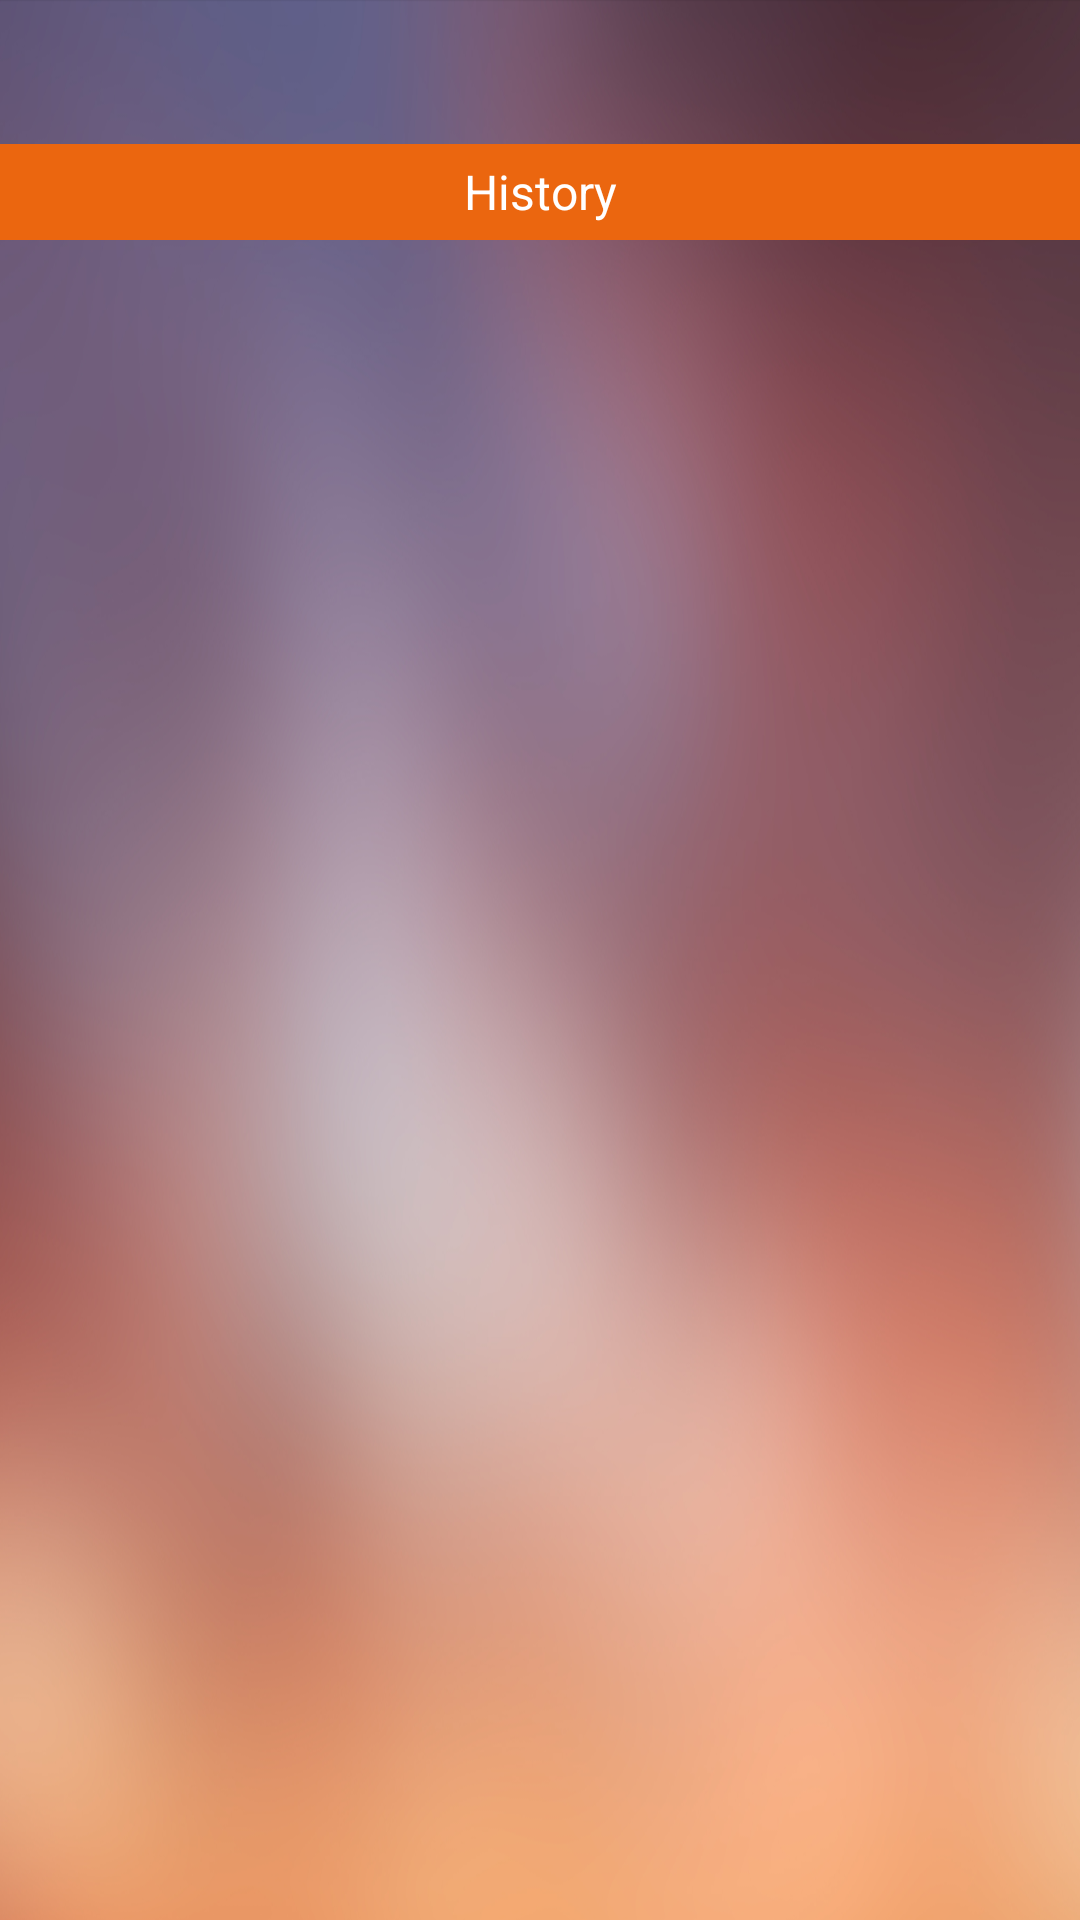

Produce the Android XML layout that renders to this screen, including the resource entries it uses.
<!-- AndroidManifest.xml: application theme AmpertechTheme -->
<!-- res/layout/activity_history.xml -->
<?xml version="1.0" encoding="utf-8"?>
<RelativeLayout xmlns:android="http://schemas.android.com/apk/res/android"
    xmlns:tools="http://schemas.android.com/tools"
    android:layout_width="match_parent"
    android:layout_height="match_parent"
    android:background="@drawable/bg_main"
    android:paddingTop="?android:attr/actionBarSize"
    tools:context=".HistoryActivity">
<LinearLayout
    android:layout_width="match_parent"
    android:layout_height="32dp"
    android:orientation="vertical"
    android:gravity="center|center_vertical"
    android:background="@color/ampertech_orange"
    >
    <TextView
        android:layout_width="match_parent"
        android:layout_height="wrap_content"
        android:gravity="center"
        android:textColor="#FFF"
        android:textSize="16sp"
        android:text="History"

        />

</LinearLayout>


</RelativeLayout>
<!-- resources referenced by this layout -->
<resources>
  <color name="ampertech_orange">#EB660F</color>
  <!-- drawable bg_main: png bitmap (drawable, 120192 bytes) -->
  <style name="AmpertechTheme" parent="android:Theme.Holo">
          
          <item name="android:windowActionBarOverlay">true</item>
          <item name="android:windowContentOverlay">@color/ampertech_orange</item>
          <item name="android:actionBarStyle">@style/MyActionBar</item>
  
      </style>
  <style name="MyActionBar" parent="@android:style/Widget.Holo.Light.ActionBar.Solid">
          <item name="android:background">@color/ampertech_gray</item>
      </style>
  <color name="ampertech_gray">#aAaAaA</color>
</resources>
